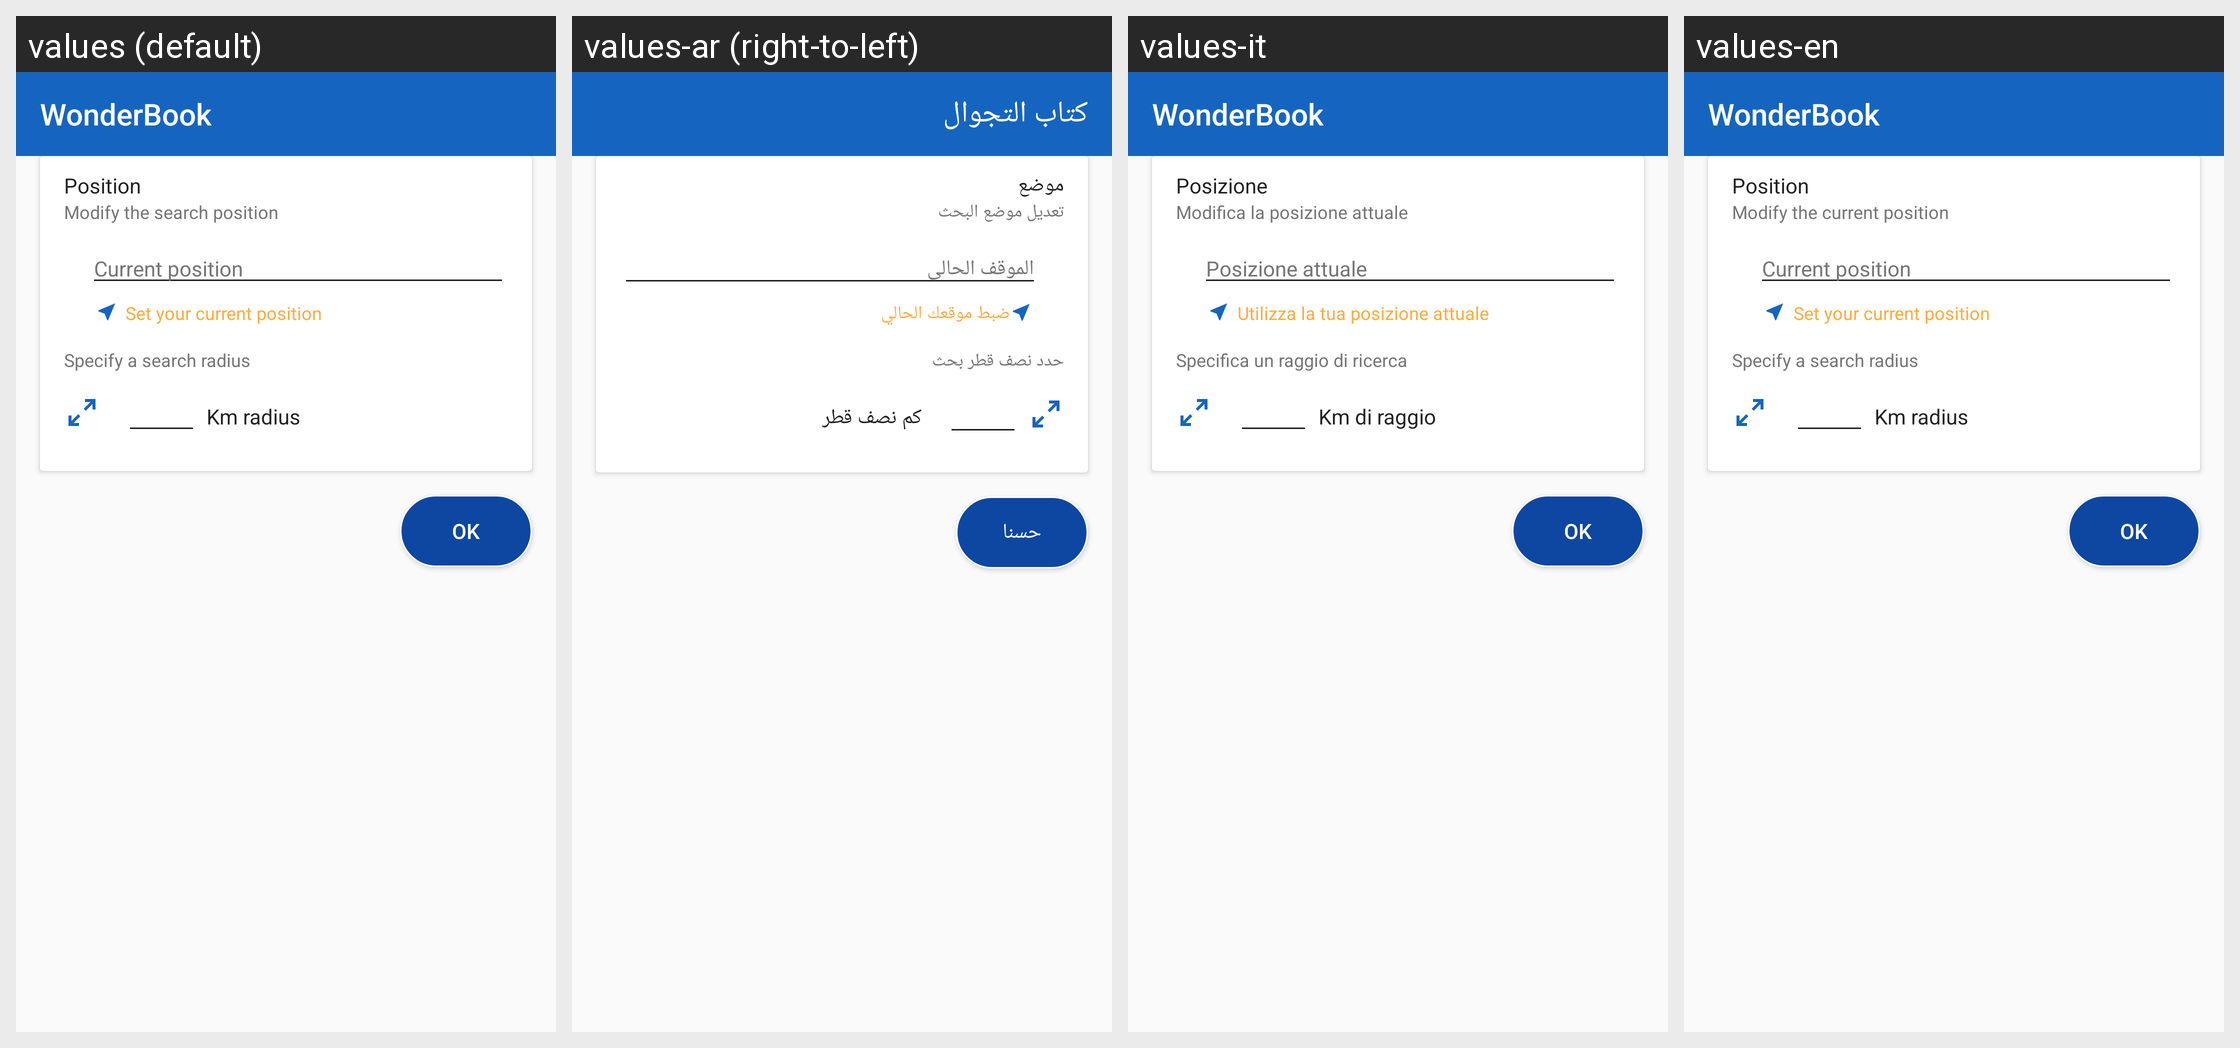

Here is an Android app screen in its default locale and in the app's own translations. Write out the translated-string differences for the strings that appear on this screen.
Android screen res/layout/filter_position.xml rendered under 4 locales, left to right: values (default), values-ar (right-to-left), values-it, values-en. Device: Nexus 5 (rendered at 1080×1920; each locale shown at half size, 540×960, under a caption strip naming it); theme AppTheme.
Strings drawn on this screen, with the default value and each locale's value (text and hints the layout hard-codes, and strings that could not be matched under every locale, appear in the picture but are not listed):

app_name
  values: WonderBook
  values-ar: كتاب التجوال
  values-it: WonderBook
  values-en: WonderBook

position
  values: Position
  values-ar: موضع
  values-it: Posizione
  values-en: Position

position_filter_description
  values: Modify the search position
  values-ar: تعديل موضع البحث
  values-it: Modifica la posizione attuale
  values-en: Modify the current position

current_position
  values: Current position
  values-ar: الموقف الحالى
  values-it: Posizione attuale
  values-en: Current position

use_your_current_position
  values: Set your current position
  values-ar: ضبط موقعك الحالي
  values-it: Utilizza la tua posizione attuale
  values-en: Set your current position

position_filter_radius
  values: Specify a search radius
  values-ar: حدد نصف قطر بحث
  values-it: Specifica un raggio di ricerca
  values-en: Specify a search radius

radius
  values: Km radius
  values-ar: كم نصف قطر
  values-it: Km di raggio
  values-en: Km radius

ok
  values: Ok
  values-ar: حسنا
  values-it: Ok
  values-en: Ok
